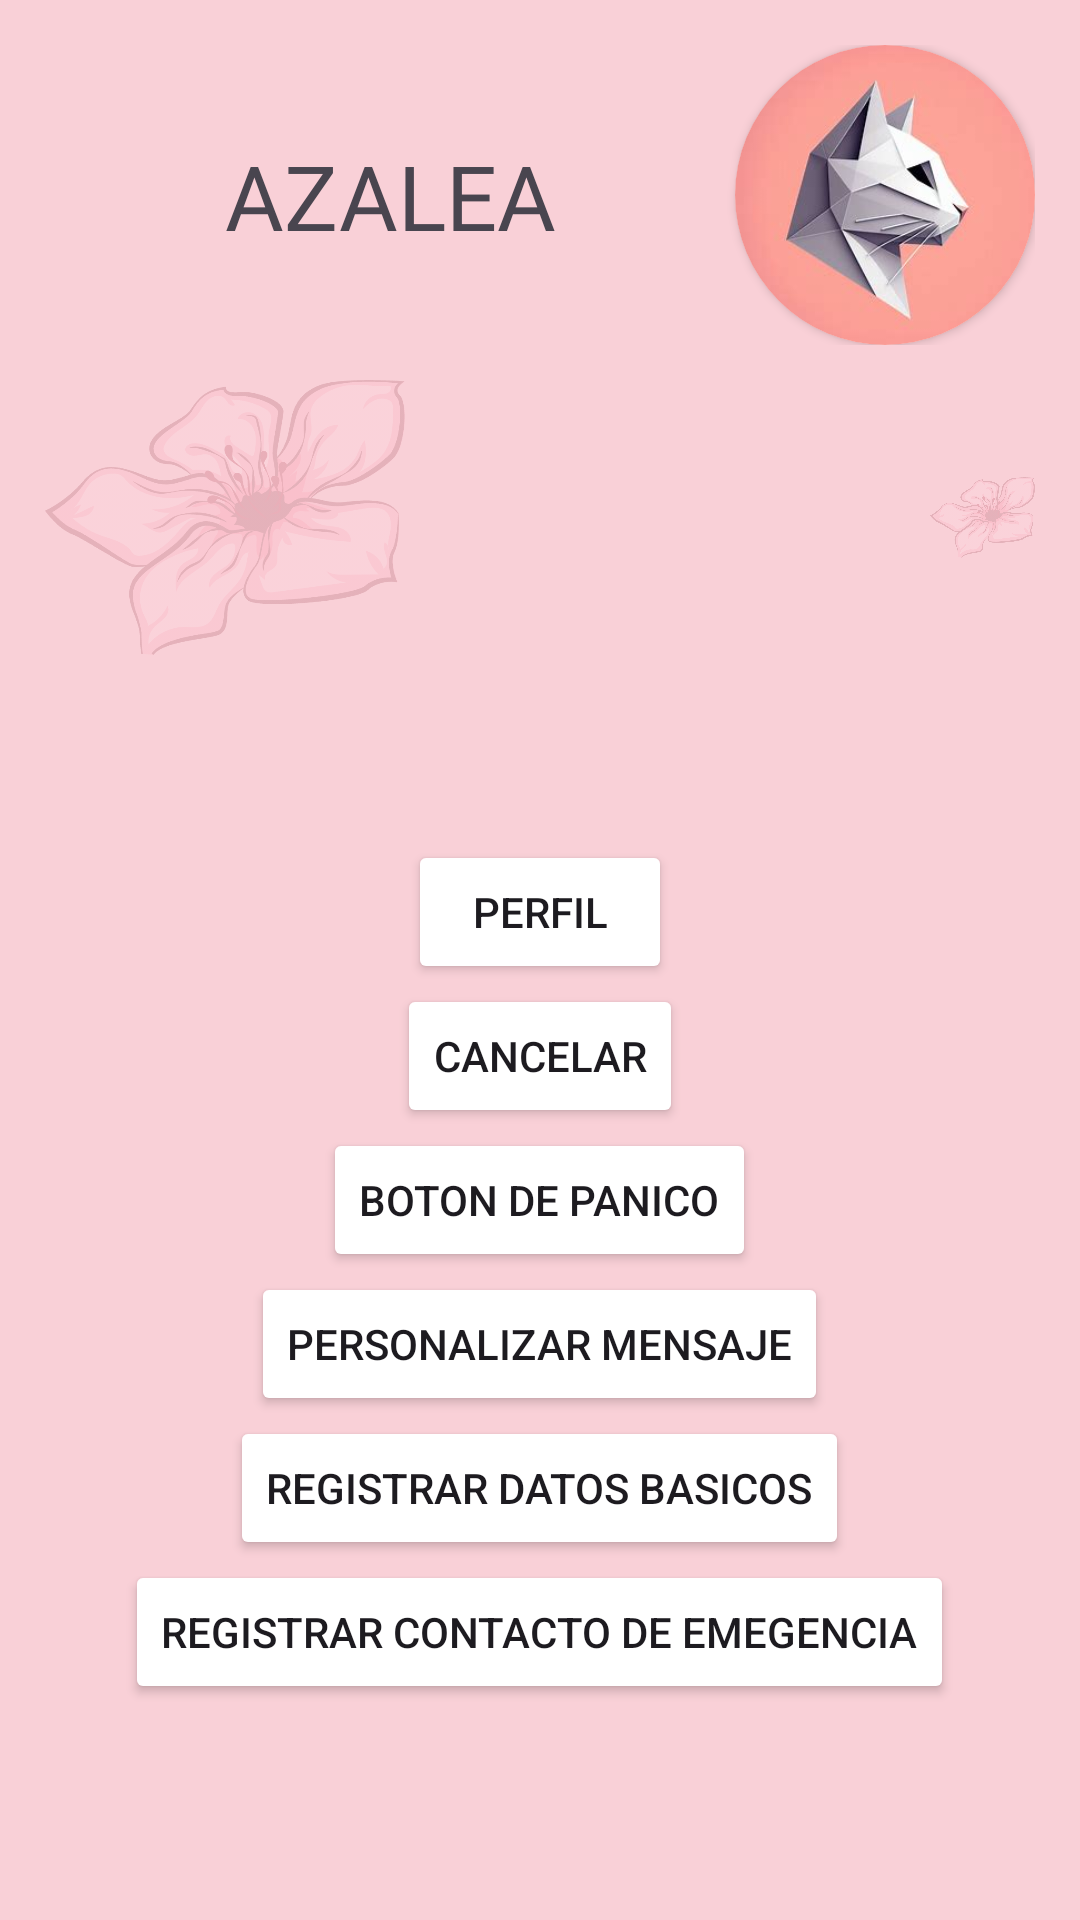

Produce the Android XML layout that renders to this screen, including the resource entries it uses.
<!-- AndroidManifest.xml: application theme Theme.Azalea -->
<!-- res/layout/activity_menu.xml -->
<?xml version="1.0" encoding="utf-8"?>
<RelativeLayout xmlns:android="http://schemas.android.com/apk/res/android"
    xmlns:app="http://schemas.android.com/apk/res-auto"
    xmlns:tools="http://schemas.android.com/tools"
    android:layout_width="match_parent"
    android:layout_height="match_parent"
    tools:context=".MenuActivity"
    android:background="@color/azalea"
    android:padding="15dp">

    <LinearLayout
        android:id="@+id/linearLayoutMenuAct"
        android:layout_width="match_parent"
        android:layout_height="wrap_content"
        >

        <TextView
            android:id="@+id/textViewMenuAct"
            android:layout_width="0dp"
            android:layout_height="wrap_content"
            android:layout_weight="1"
            android:text="@string/azalea"
            android:gravity="center"
            android:layout_marginTop="30dp"
            android:textSize="30sp"
            android:fontFamily="@font/abril_fatface"
            android:textColor="@color/cafeAzalea"/>

        <androidx.cardview.widget.CardView
            android:layout_width="100dp"
            app:cardCornerRadius="150dp"
            android:layout_height="100dp">

            <ImageView
                android:id="@+id/imageViewPerfilMenuAct"
                android:scaleType="centerCrop"
                android:layout_width="match_parent"
                android:layout_height="match_parent"
                android:src="@drawable/pfp"
                />
        </androidx.cardview.widget.CardView>

    </LinearLayout>

    <Button
        android:id="@+id/buttonMenuPerfil"
        android:layout_width="wrap_content"
        android:layout_height="wrap_content"
        android:layout_below="@id/linearLayoutMenuAct"
        android:layout_centerInParent="true"
        android:layout_marginTop="165dp"
        android:backgroundTint="@color/cafeAzalea"
        android:gravity="center"
        android:text="@string/perfil" />

    <Button
        android:id="@+id/buttonMenuCancel"
        android:layout_width="wrap_content"
        android:layout_height="wrap_content"
        android:layout_below="@id/buttonMenuPerfil"
        android:layout_centerInParent="true"
        android:backgroundTint="@color/cafeAzalea"
        android:gravity="center"
        android:text="@string/cancelar" />

    <Button
        android:id="@+id/buttonMenuPanico"
        android:layout_width="wrap_content"
        android:layout_height="wrap_content"
        android:layout_below="@id/buttonMenuCancel"
        android:layout_centerInParent="true"
        android:backgroundTint="@color/cafeAzalea"
        android:gravity="center"
        android:text="@string/boton_de_panico" />

    <Button
        android:id="@+id/buttonMenuCongMeng"
        android:layout_width="wrap_content"
        android:layout_height="wrap_content"
        android:layout_below="@id/buttonMenuPanico"
        android:layout_centerInParent="true"
        android:backgroundTint="@color/cafeAzalea"
        android:gravity="center"
        android:text="@string/personalizar_mensaje" />

    <Button
        android:id="@+id/buttonMenuRegisDatBas"
        android:layout_width="wrap_content"
        android:layout_height="wrap_content"
        android:layout_below="@id/buttonMenuCongMeng"
        android:layout_centerInParent="true"
        android:backgroundTint="@color/cafeAzalea"
        android:gravity="center"
        android:text="@string/registrar_datos_basicos" />

    <Button
        android:id="@+id/buttonMenuRegiContEmer"
        android:layout_width="wrap_content"
        android:layout_height="wrap_content"
        android:layout_below="@id/buttonMenuRegisDatBas"
        android:layout_centerInParent="true"
        android:backgroundTint="@color/cafeAzalea"
        android:gravity="center"
        android:text="@string/registrar_contacto_de_emegencia" />

    <ImageView
        android:id="@+id/imageView6"
        android:layout_width="115dp"
        android:layout_height="100dp"
        app:srcCompat="@drawable/azalea"
        android:layout_marginTop="640dp"
        android:alpha="0.2" />

    <ImageView
        android:id="@+id/imageView9"
        android:layout_width="115dp"
        android:layout_height="100dp"
        app:srcCompat="@drawable/azalea"
        android:layout_marginTop="640dp"
        android:alpha="0.2"
        android:layout_marginLeft="295dp"/>

    <ImageView
        android:id="@+id/imageView4"
        android:layout_width="120dp"
        android:layout_height="115dp"
        app:srcCompat="@drawable/azalea"
        android:alpha="0.2"
        android:layout_below="@id/linearLayoutMenuAct"/>

    <ImageView
        android:id="@+id/imageView7"
        android:layout_width="120dp"
        android:layout_height="115dp"
        app:srcCompat="@drawable/azalea"
        android:alpha="0.2"
        android:layout_marginLeft="295dp"
        android:layout_below="@id/linearLayoutMenuAct"/>

</RelativeLayout>
<!-- resources referenced by this layout -->
<resources>
  <color name="azalea">#F9D0D7</color>
  <!-- drawable azalea: png bitmap (drawable, 30054 bytes) -->
  <!-- drawable pfp: jpg bitmap (drawable, 7115 bytes) -->
  <string name="azalea">AZALEA</string>
  <string name="boton_de_panico">Boton de Panico</string>
  <string name="cancelar">Cancelar</string>
  <string name="perfil">Perfil</string>
  <string name="personalizar_mensaje">Personalizar mensaje</string>
  <string name="registrar_contacto_de_emegencia">Registrar contacto de emegencia</string>
  <string name="registrar_datos_basicos">Registrar datos basicos</string>
  <style name="Theme.Azalea" parent="Base.Theme.Azalea" />
  <style name="Base.Theme.Azalea" parent="Theme.Material3.DayNight.NoActionBar">
  
      </style>
</resources>
